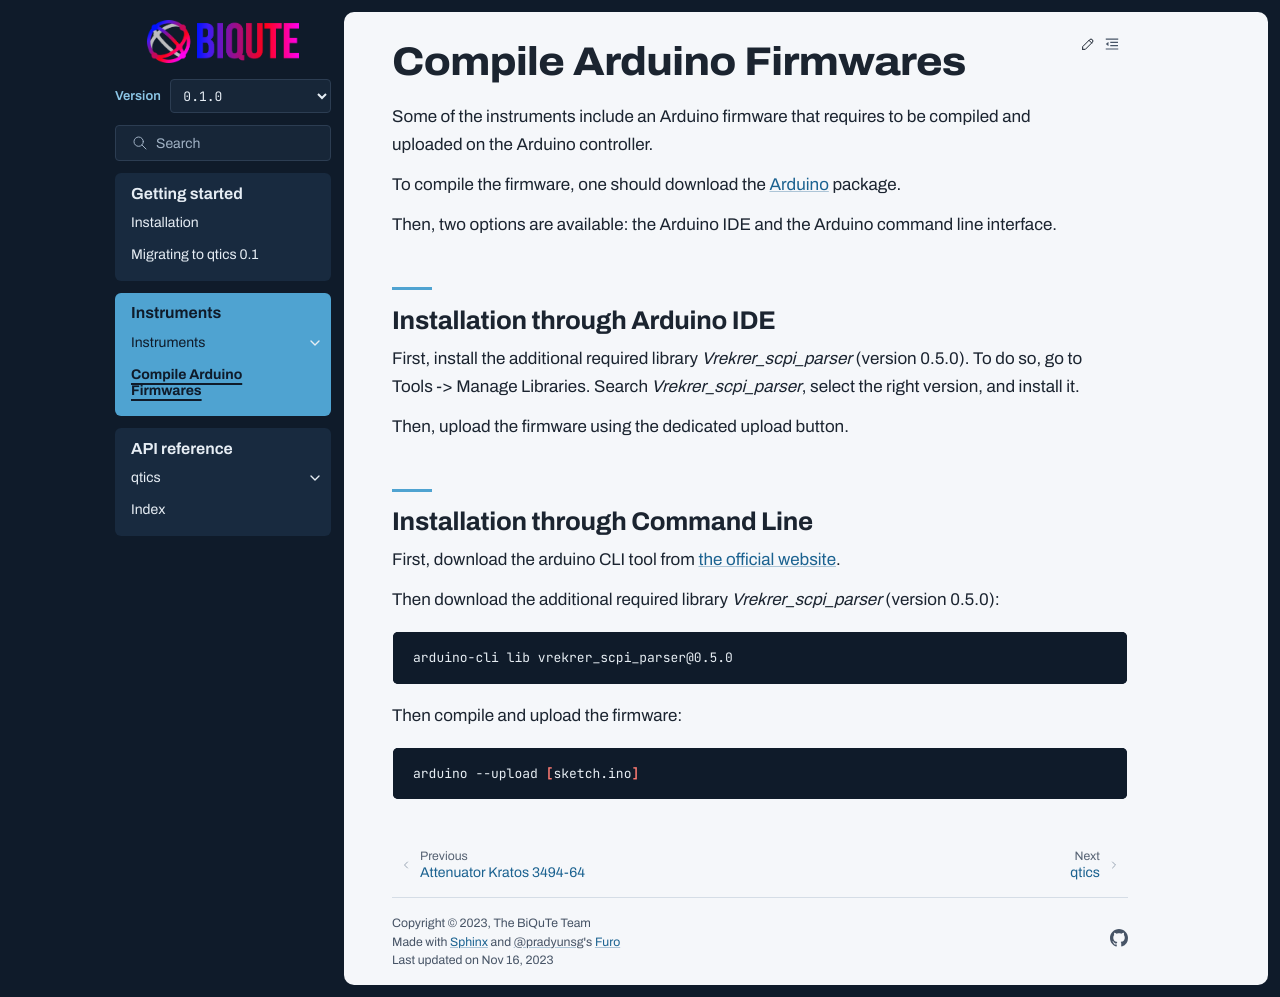

repository: biqute/qtics · page: arduino.html · generator: sphinx

.. _arduino_firmware:

Compile Arduino Firmwares
=========================

Some of the instruments include an Arduino firmware that requires to be compiled and uploaded on the Arduino controller.

To compile the firmware, one should download the `Arduino <https://www.arduino.cc/en/software>`_ package.

Then, two options are available: the Arduino IDE and the Arduino command line interface.

Installation through Arduino IDE
""""""""""""""""""""""""""""""""

First, install the additional required library `Vrekrer_scpi_parser` (version 0.5.0).
To do so, go to Tools -> Manage Libraries. Search `Vrekrer_scpi_parser`, select the right version, and install it.

Then, upload the firmware using the dedicated upload button.

Installation through Command Line
"""""""""""""""""""""""""""""""""

First, download the arduino CLI tool from `the official website <https://arduino.github.io/arduino-cli/0.23/installation/>`_.

Then download the additional required library `Vrekrer_scpi_parser` (version 0.5.0):

.. code-block:: bash

    arduino-cli lib vrekrer_scpi_parser@0.5.0

Then compile and upload the firmware:

.. code-block:: bash

    arduino --upload [sketch.ino]
